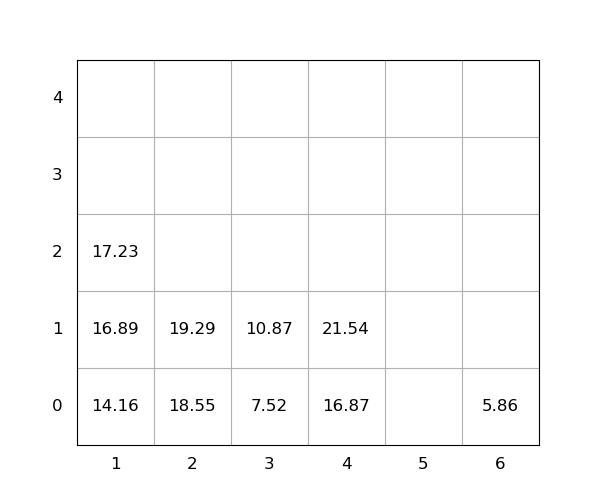

Values plotted in this chart, from the file beside it:
idx, loc_x, loc_y, loc_z, weight, seq, emerg, reloc, size(ft)
1, 4, 0, 0, 16.87, 0, 0, 0, 20
2, 2, 0, 0, 18.55, 0, 0, 0, 20
3, 6, 0, 0, 5.86, 0, 0, 0, 20
4, 2, 0, 1, 19.29, 1, 0, 0, 20
5, 1, 0, 0, 14.16, 2, 0, 0, 20
6, 1, 0, 1, 16.89, 3, 0, 0, 20
7, 4, 0, 1, 21.54, 4, 0, 0, 20
8, 3, 0, 0, 7.52, 5, 0, 0, 20
9, 3, 0, 1, 10.87, 6, 0, 0, 20
10, 1, 0, 2, 17.23, 7, 0, 0, 20
